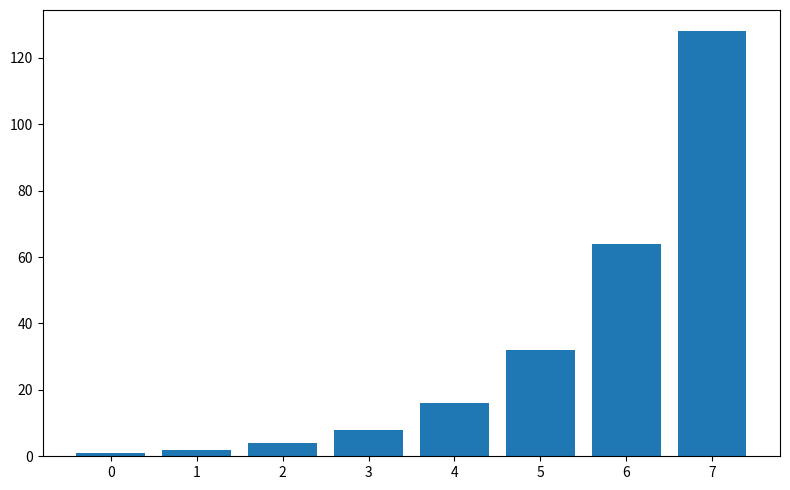

Source code (Python):
import matplotlib.pyplot as plt

a = [1, 2, 4, 8, 16, 32, 64, 128]
fig, ax = plt.subplots(figsize=(8, 5))
ax.bar(range(len(a)), a)
fig.tight_layout()
plt.show()
